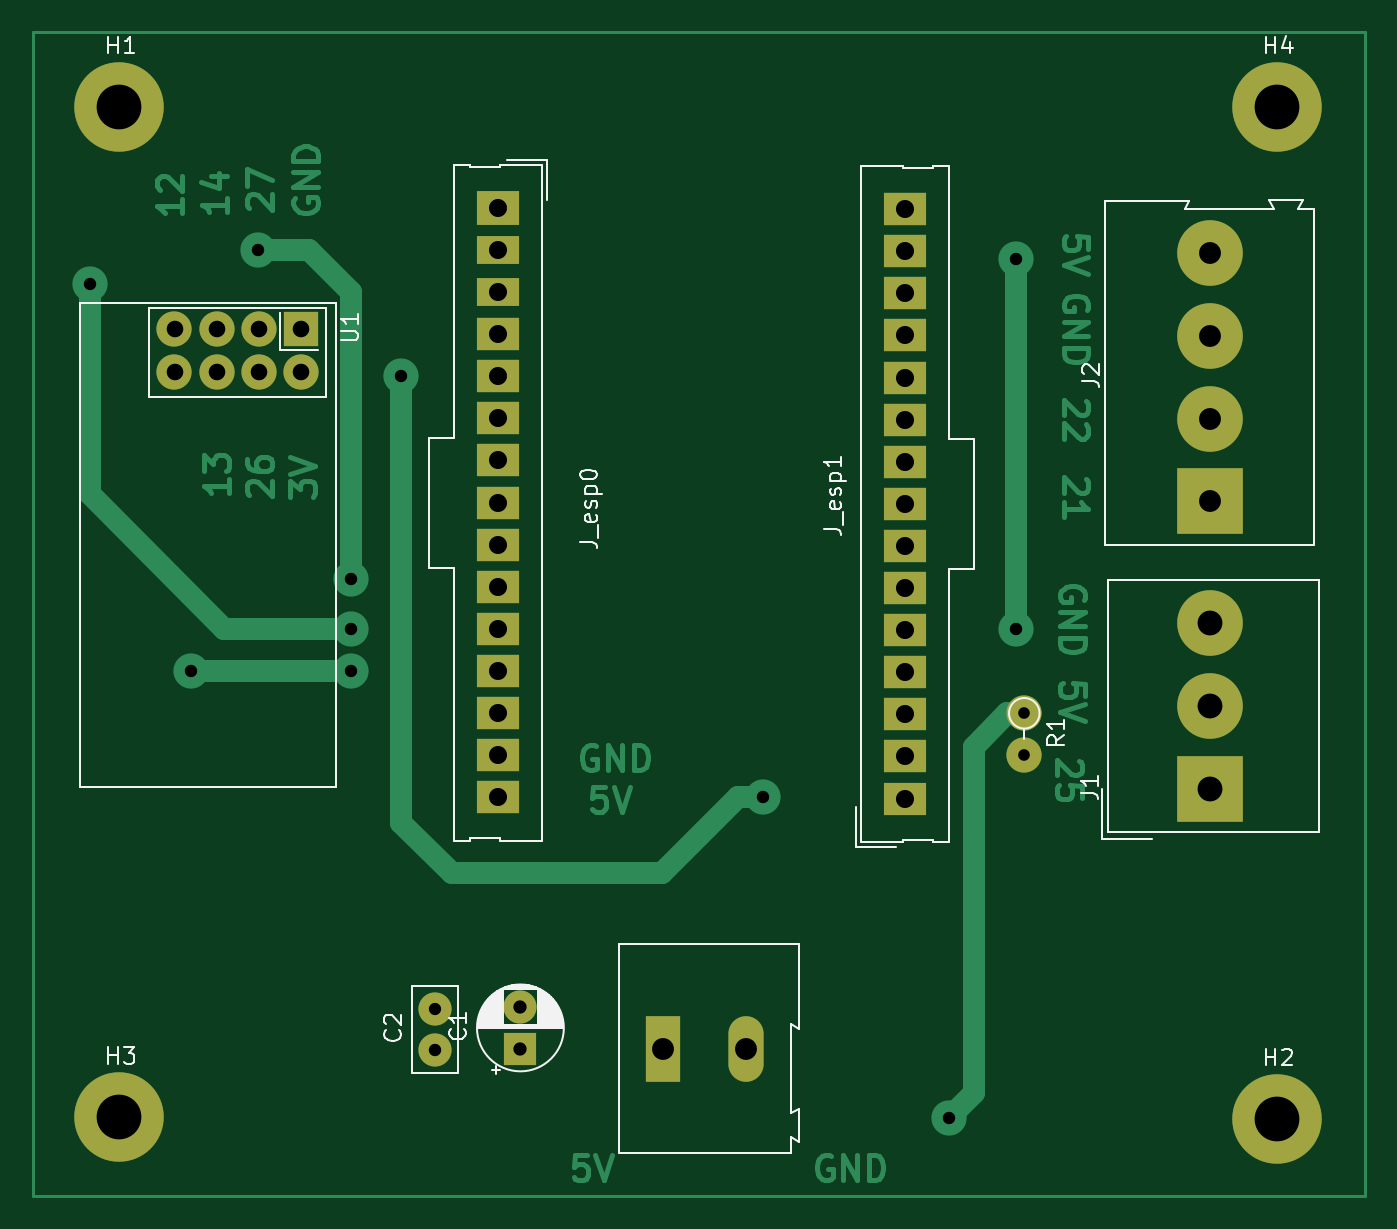
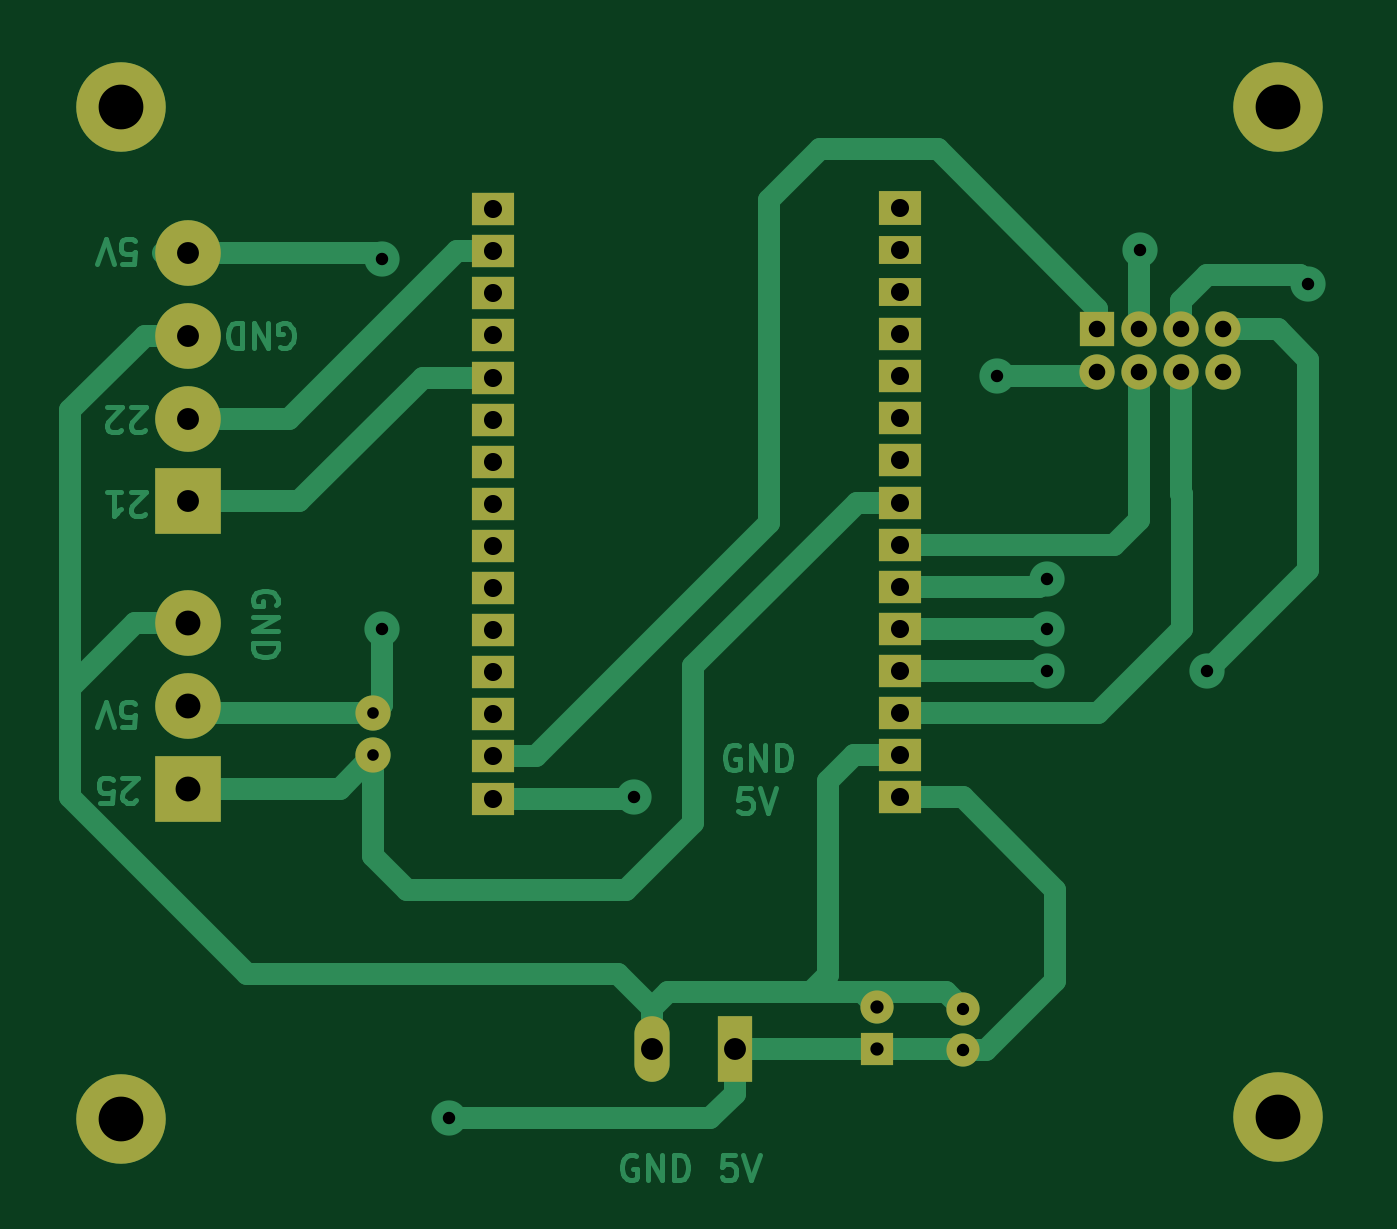
Circuit board: 11 layer files. Board 80.3 x 70.2 mm.
- bottom_copper: ambient_measurement-B_Cu.gbr (23269 bytes)
- bottom_mask: ambient_measurement-B_Mask.gbr (2630 bytes)
- paste: ambient_measurement-B_Paste.gbr (462 bytes)
- bottom_silk: ambient_measurement-B_Silkscreen.gbr (463 bytes)
- outline: ambient_measurement-Edge_Cuts.gbr (435 bytes)
- top_copper: ambient_measurement-F_Cu.gbr (26146 bytes)
- top_mask: ambient_measurement-F_Mask.gbr (2630 bytes)
- paste: ambient_measurement-F_Paste.gbr (462 bytes)
- top_silk: ambient_measurement-F_Silkscreen.gbr (24610 bytes)
- drill: ambient_measurement-NPTH.drl (269 bytes)
- drill: ambient_measurement-PTH.drl (1874 bytes)

=== bottom_copper: ambient_measurement-B_Cu.gbr (23269 bytes, source omitted) ===
=== bottom_mask: ambient_measurement-B_Mask.gbr ===
%TF.GenerationSoftware,KiCad,Pcbnew,7.0.3*%
%TF.CreationDate,2023-06-10T16:48:24-05:00*%
%TF.ProjectId,ambient_measurement,616d6269-656e-4745-9f6d-656173757265,rev?*%
%TF.SameCoordinates,Original*%
%TF.FileFunction,Soldermask,Bot*%
%TF.FilePolarity,Negative*%
%FSLAX46Y46*%
G04 Gerber Fmt 4.6, Leading zero omitted, Abs format (unit mm)*
G04 Created by KiCad (PCBNEW 7.0.3) date 2023-06-10 16:48:24*
%MOMM*%
%LPD*%
G01*
G04 APERTURE LIST*
%ADD10C,5.400000*%
%ADD11R,2.125000X3.960000*%
%ADD12O,2.125000X3.960000*%
%ADD13C,2.125000*%
%ADD14O,2.125000X2.125000*%
%ADD15R,2.000000X2.000000*%
%ADD16C,2.000000*%
%ADD17R,3.960000X3.960000*%
%ADD18C,3.960000*%
%ADD19O,3.960000X3.960000*%
%ADD20R,2.125000X2.125000*%
%ADD21R,2.540000X2.000000*%
%ADD22R,2.540000X1.950000*%
%ADD23R,2.540000X2.100000*%
%ADD24R,2.540000X1.740000*%
G04 APERTURE END LIST*
D10*
%TO.C,H2*%
X249936000Y-123036000D03*
%TD*%
D11*
%TO.C,5V1*%
X212894888Y-118792000D03*
D12*
X217894888Y-118792000D03*
%TD*%
D13*
%TO.C,R1*%
X234696000Y-98552000D03*
D14*
X234696000Y-101092000D03*
%TD*%
D15*
%TO.C,C1*%
X204296000Y-118785112D03*
D16*
X204296000Y-116285112D03*
%TD*%
D17*
%TO.C,J1*%
X245872000Y-103124000D03*
D18*
X245872000Y-98124000D03*
X245872000Y-93124000D03*
%TD*%
D17*
%TO.C,J2*%
X245872000Y-85772000D03*
D19*
X245872000Y-80772000D03*
X245872000Y-75772000D03*
X245872000Y-70772000D03*
%TD*%
D10*
%TO.C,H4*%
X249936000Y-61976000D03*
%TD*%
D20*
%TO.C,U1*%
X191045000Y-75392000D03*
D13*
X191045000Y-77932000D03*
X188505000Y-75392000D03*
X188505000Y-77932000D03*
X185965000Y-75392000D03*
X185965000Y-77932000D03*
X183425000Y-75392000D03*
X183425000Y-77932000D03*
%TD*%
D16*
%TO.C,C2*%
X199136000Y-118872000D03*
X199136000Y-116372000D03*
%TD*%
D21*
%TO.C,J_esp1*%
X227490500Y-103699000D03*
D22*
X227490500Y-101159000D03*
X227490500Y-98619000D03*
X227490500Y-96079000D03*
X227490500Y-93539000D03*
X227490500Y-90999000D03*
X227490500Y-88459000D03*
X227490500Y-85919000D03*
X227490500Y-83379000D03*
X227490500Y-80839000D03*
X227490500Y-78299000D03*
X227490500Y-75759000D03*
X227490500Y-73219000D03*
X227490500Y-70679000D03*
X227490500Y-68139000D03*
%TD*%
D10*
%TO.C,H3*%
X180100000Y-122936000D03*
%TD*%
D23*
%TO.C,J_esp0*%
X202950000Y-68060000D03*
D24*
X202950000Y-70600000D03*
X202950000Y-73140000D03*
D22*
X202950000Y-75680000D03*
X202950000Y-78220000D03*
X202950000Y-80760000D03*
X202950000Y-83300000D03*
X202950000Y-85840000D03*
X202950000Y-88380000D03*
X202950000Y-90920000D03*
X202950000Y-93460000D03*
X202950000Y-96000000D03*
X202950000Y-98540000D03*
X202950000Y-101080000D03*
X202950000Y-103620000D03*
%TD*%
D10*
%TO.C,H1*%
X180100000Y-61976000D03*
%TD*%
M02*

=== paste: ambient_measurement-B_Paste.gbr ===
%TF.GenerationSoftware,KiCad,Pcbnew,7.0.3*%
%TF.CreationDate,2023-06-10T16:48:24-05:00*%
%TF.ProjectId,ambient_measurement,616d6269-656e-4745-9f6d-656173757265,rev?*%
%TF.SameCoordinates,Original*%
%TF.FileFunction,Paste,Bot*%
%TF.FilePolarity,Positive*%
%FSLAX46Y46*%
G04 Gerber Fmt 4.6, Leading zero omitted, Abs format (unit mm)*
G04 Created by KiCad (PCBNEW 7.0.3) date 2023-06-10 16:48:24*
%MOMM*%
%LPD*%
G01*
G04 APERTURE LIST*
G04 APERTURE END LIST*
M02*

=== bottom_silk: ambient_measurement-B_Silkscreen.gbr ===
%TF.GenerationSoftware,KiCad,Pcbnew,7.0.3*%
%TF.CreationDate,2023-06-10T16:48:24-05:00*%
%TF.ProjectId,ambient_measurement,616d6269-656e-4745-9f6d-656173757265,rev?*%
%TF.SameCoordinates,Original*%
%TF.FileFunction,Legend,Bot*%
%TF.FilePolarity,Positive*%
%FSLAX46Y46*%
G04 Gerber Fmt 4.6, Leading zero omitted, Abs format (unit mm)*
G04 Created by KiCad (PCBNEW 7.0.3) date 2023-06-10 16:48:24*
%MOMM*%
%LPD*%
G01*
G04 APERTURE LIST*
G04 APERTURE END LIST*
M02*

=== outline: ambient_measurement-Edge_Cuts.gbr ===
%TF.GenerationSoftware,KiCad,Pcbnew,7.0.3*%
%TF.CreationDate,2023-06-10T16:48:25-05:00*%
%TF.ProjectId,ambient_measurement,616d6269-656e-4745-9f6d-656173757265,rev?*%
%TF.SameCoordinates,Original*%
%TF.FileFunction,Profile,NP*%
%FSLAX46Y46*%
G04 Gerber Fmt 4.6, Leading zero omitted, Abs format (unit mm)*
G04 Created by KiCad (PCBNEW 7.0.3) date 2023-06-10 16:48:25*
%MOMM*%
%LPD*%
G01*
G04 APERTURE LIST*
G04 APERTURE END LIST*
M02*

=== top_copper: ambient_measurement-F_Cu.gbr (26146 bytes, source omitted) ===
=== top_mask: ambient_measurement-F_Mask.gbr ===
%TF.GenerationSoftware,KiCad,Pcbnew,7.0.3*%
%TF.CreationDate,2023-06-10T16:48:24-05:00*%
%TF.ProjectId,ambient_measurement,616d6269-656e-4745-9f6d-656173757265,rev?*%
%TF.SameCoordinates,Original*%
%TF.FileFunction,Soldermask,Top*%
%TF.FilePolarity,Negative*%
%FSLAX46Y46*%
G04 Gerber Fmt 4.6, Leading zero omitted, Abs format (unit mm)*
G04 Created by KiCad (PCBNEW 7.0.3) date 2023-06-10 16:48:24*
%MOMM*%
%LPD*%
G01*
G04 APERTURE LIST*
%ADD10C,5.400000*%
%ADD11R,2.125000X3.960000*%
%ADD12O,2.125000X3.960000*%
%ADD13C,2.125000*%
%ADD14O,2.125000X2.125000*%
%ADD15R,2.000000X2.000000*%
%ADD16C,2.000000*%
%ADD17R,3.960000X3.960000*%
%ADD18C,3.960000*%
%ADD19O,3.960000X3.960000*%
%ADD20R,2.125000X2.125000*%
%ADD21R,2.540000X2.000000*%
%ADD22R,2.540000X1.950000*%
%ADD23R,2.540000X2.100000*%
%ADD24R,2.540000X1.740000*%
G04 APERTURE END LIST*
D10*
%TO.C,H2*%
X249936000Y-123036000D03*
%TD*%
D11*
%TO.C,5V1*%
X212894888Y-118792000D03*
D12*
X217894888Y-118792000D03*
%TD*%
D13*
%TO.C,R1*%
X234696000Y-98552000D03*
D14*
X234696000Y-101092000D03*
%TD*%
D15*
%TO.C,C1*%
X204296000Y-118785112D03*
D16*
X204296000Y-116285112D03*
%TD*%
D17*
%TO.C,J1*%
X245872000Y-103124000D03*
D18*
X245872000Y-98124000D03*
X245872000Y-93124000D03*
%TD*%
D17*
%TO.C,J2*%
X245872000Y-85772000D03*
D19*
X245872000Y-80772000D03*
X245872000Y-75772000D03*
X245872000Y-70772000D03*
%TD*%
D10*
%TO.C,H4*%
X249936000Y-61976000D03*
%TD*%
D20*
%TO.C,U1*%
X191045000Y-75392000D03*
D13*
X191045000Y-77932000D03*
X188505000Y-75392000D03*
X188505000Y-77932000D03*
X185965000Y-75392000D03*
X185965000Y-77932000D03*
X183425000Y-75392000D03*
X183425000Y-77932000D03*
%TD*%
D16*
%TO.C,C2*%
X199136000Y-118872000D03*
X199136000Y-116372000D03*
%TD*%
D21*
%TO.C,J_esp1*%
X227490500Y-103699000D03*
D22*
X227490500Y-101159000D03*
X227490500Y-98619000D03*
X227490500Y-96079000D03*
X227490500Y-93539000D03*
X227490500Y-90999000D03*
X227490500Y-88459000D03*
X227490500Y-85919000D03*
X227490500Y-83379000D03*
X227490500Y-80839000D03*
X227490500Y-78299000D03*
X227490500Y-75759000D03*
X227490500Y-73219000D03*
X227490500Y-70679000D03*
X227490500Y-68139000D03*
%TD*%
D10*
%TO.C,H3*%
X180100000Y-122936000D03*
%TD*%
D23*
%TO.C,J_esp0*%
X202950000Y-68060000D03*
D24*
X202950000Y-70600000D03*
X202950000Y-73140000D03*
D22*
X202950000Y-75680000D03*
X202950000Y-78220000D03*
X202950000Y-80760000D03*
X202950000Y-83300000D03*
X202950000Y-85840000D03*
X202950000Y-88380000D03*
X202950000Y-90920000D03*
X202950000Y-93460000D03*
X202950000Y-96000000D03*
X202950000Y-98540000D03*
X202950000Y-101080000D03*
X202950000Y-103620000D03*
%TD*%
D10*
%TO.C,H1*%
X180100000Y-61976000D03*
%TD*%
M02*

=== paste: ambient_measurement-F_Paste.gbr ===
%TF.GenerationSoftware,KiCad,Pcbnew,7.0.3*%
%TF.CreationDate,2023-06-10T16:48:24-05:00*%
%TF.ProjectId,ambient_measurement,616d6269-656e-4745-9f6d-656173757265,rev?*%
%TF.SameCoordinates,Original*%
%TF.FileFunction,Paste,Top*%
%TF.FilePolarity,Positive*%
%FSLAX46Y46*%
G04 Gerber Fmt 4.6, Leading zero omitted, Abs format (unit mm)*
G04 Created by KiCad (PCBNEW 7.0.3) date 2023-06-10 16:48:24*
%MOMM*%
%LPD*%
G01*
G04 APERTURE LIST*
G04 APERTURE END LIST*
M02*

=== top_silk: ambient_measurement-F_Silkscreen.gbr (24610 bytes, source omitted) ===
=== drill: ambient_measurement-NPTH.drl ===
M48
; DRILL file {KiCad 7.0.3} date sáb 10 jun 2023 16:48:22
; FORMAT={-:-/ absolute / inch / decimal}
; #@! TF.CreationDate,2023-06-10T16:48:22-05:00
; #@! TF.GenerationSoftware,Kicad,Pcbnew,7.0.3
; #@! TF.FileFunction,NonPlated,1,2,NPTH
FMAT,2
INCH
%
G90
G05
T0
M30

=== drill: ambient_measurement-PTH.drl ===
M48
; DRILL file {KiCad 7.0.3} date sáb 10 jun 2023 16:48:22
; FORMAT={-:-/ absolute / inch / decimal}
; #@! TF.CreationDate,2023-06-10T16:48:22-05:00
; #@! TF.GenerationSoftware,Kicad,Pcbnew,7.0.3
; #@! TF.FileFunction,Plated,1,2,PTH
FMAT,2
INCH
; #@! TA.AperFunction,Plated,PTH,ComponentDrill
T1C0.0276
; #@! TA.AperFunction,Plated,PTH,ComponentDrill
T2C0.0291
; #@! TA.AperFunction,Plated,PTH,ViaDrill
T3C0.0295
; #@! TA.AperFunction,Plated,PTH,ComponentDrill
T4C0.0295
; #@! TA.AperFunction,Plated,PTH,ComponentDrill
T5C0.0315
; #@! TA.AperFunction,Plated,PTH,ComponentDrill
T6C0.0394
; #@! TA.AperFunction,Plated,PTH,ComponentDrill
T7C0.0429
; #@! TA.AperFunction,Plated,PTH,ComponentDrill
T8C0.0520
; #@! TA.AperFunction,Plated,PTH,ComponentDrill
T9C0.0591
; #@! TA.AperFunction,Plated,PTH,ComponentDrill
T10C0.1063
%
G90
G05
T1
X9.24Y-3.88
X9.24Y-3.98
T2
X7.84Y-4.5816
T3
X7.02Y-2.86
X7.26Y-3.78
X7.42Y-2.78
X7.64Y-3.56
X7.64Y-3.68
X7.64Y-3.78
X7.76Y-3.08
X8.62Y-4.08
X9.06Y-4.8416
X9.22Y-2.8
X9.22Y-3.68
T4
X7.84Y-4.68
T5
X8.0431Y-4.5782
X8.0431Y-4.6766
T6
X7.2215Y-2.9682
X7.2215Y-3.0682
X7.3215Y-2.9682
X7.3215Y-3.0682
X7.4215Y-2.9682
X7.4215Y-3.0682
X7.5215Y-2.9682
X7.5215Y-3.0682
T7
X7.9902Y-2.6795
X7.9902Y-2.7795
X7.9902Y-2.8795
X7.9902Y-2.9795
X7.9902Y-3.0795
X7.9902Y-3.1795
X7.9902Y-3.2795
X7.9902Y-3.3795
X7.9902Y-3.4795
X7.9902Y-3.5795
X7.9902Y-3.6795
X7.9902Y-3.7795
X7.9902Y-3.8795
X7.9902Y-3.9795
X7.9902Y-4.0795
X8.9563Y-2.6826
X8.9563Y-2.7826
X8.9563Y-2.8826
X8.9563Y-2.9826
X8.9563Y-3.0826
X8.9563Y-3.1826
X8.9563Y-3.2826
X8.9563Y-3.3826
X8.9563Y-3.4826
X8.9563Y-3.5826
X8.9563Y-3.6826
X8.9563Y-3.7826
X8.9563Y-3.8826
X8.9563Y-3.9826
X8.9563Y-4.0826
T8
X8.3817Y-4.6769
X8.5785Y-4.6769
X9.68Y-2.7863
X9.68Y-2.9831
X9.68Y-3.18
X9.68Y-3.3769
T9
X9.68Y-3.6663
X9.68Y-3.8631
X9.68Y-4.06
T10
X7.0906Y-2.44
X7.0906Y-4.84
X9.84Y-2.44
X9.84Y-4.8439
T0
M30

